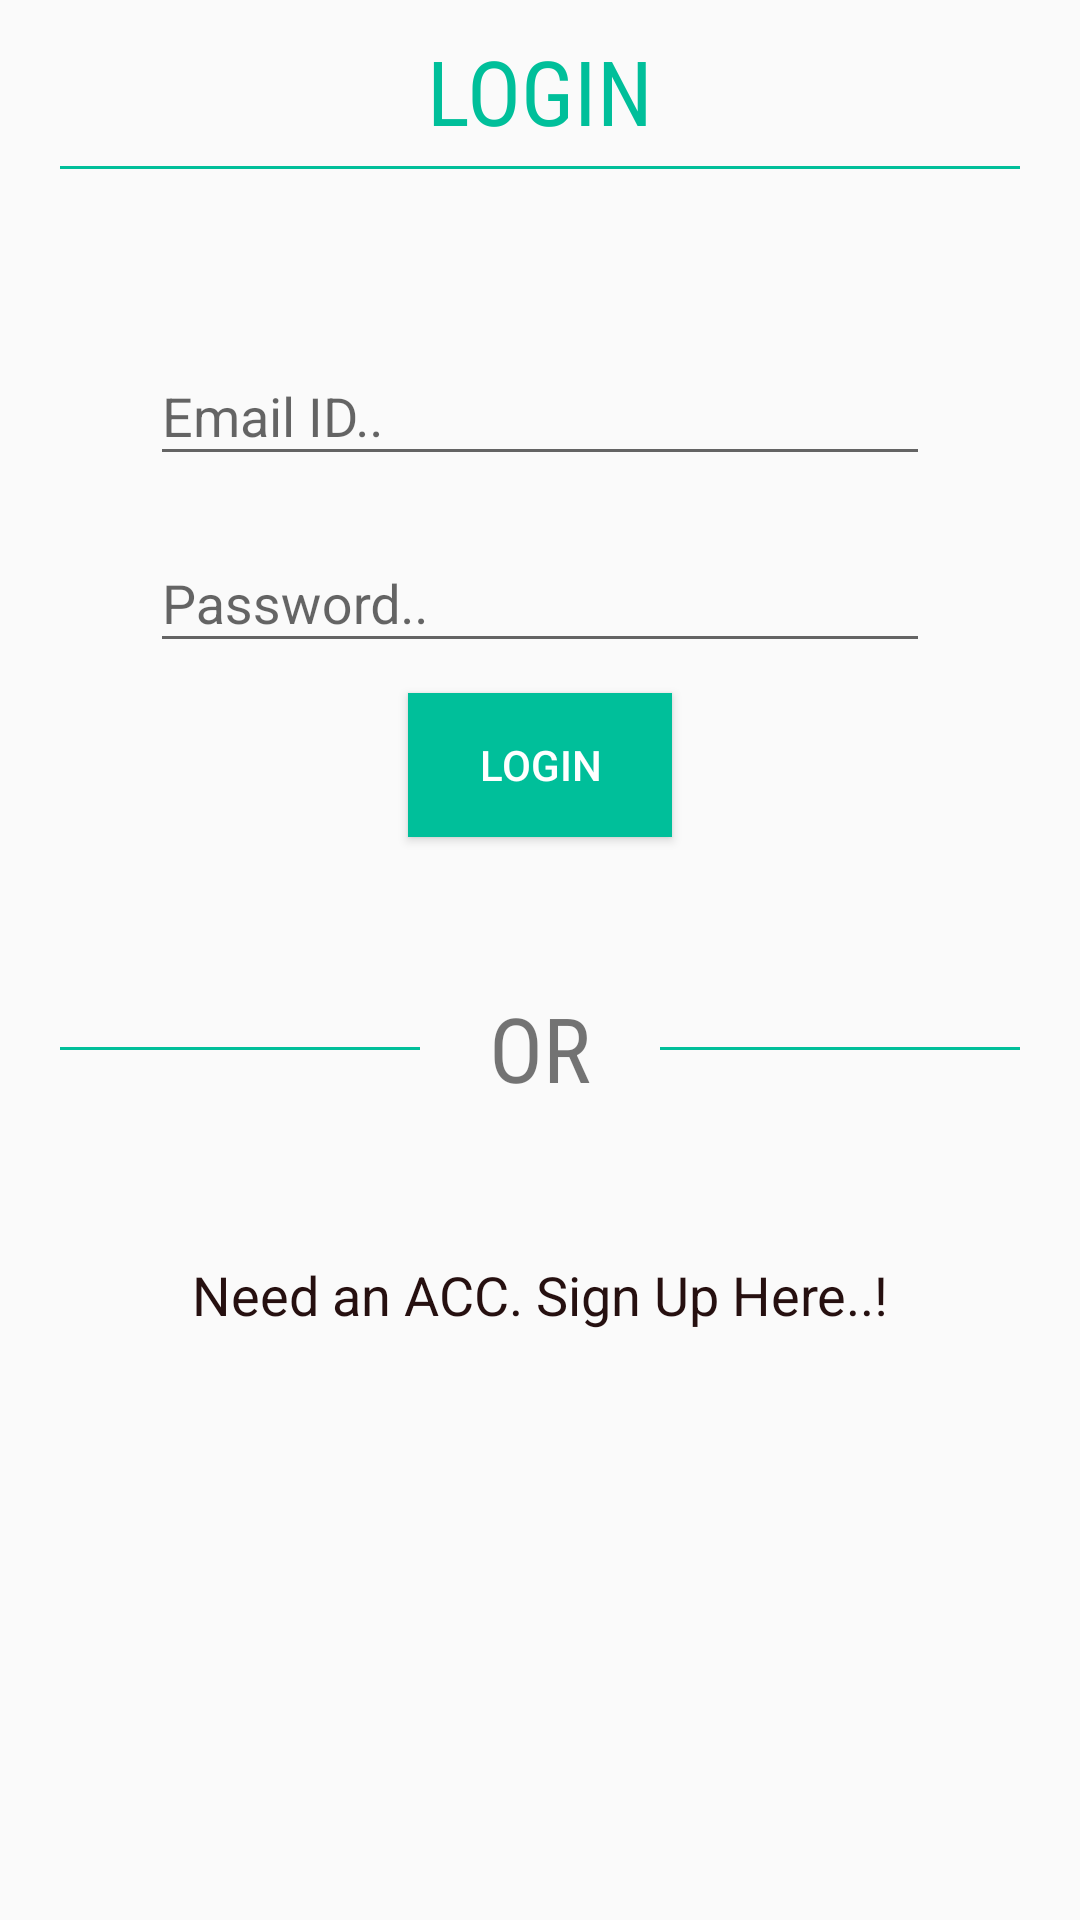

Android layout source for this screen:
<!-- AndroidManifest.xml: application theme AppTheme -->
<!-- res/layout/activity_admin_panel.xml -->
<?xml version="1.0" encoding="utf-8"?>

<LinearLayout xmlns:android="http://schemas.android.com/apk/res/android"
    xmlns:tools="http://schemas.android.com/tools"
    xmlns:app="http://schemas.android.com/apk/res-auto"
    android:id="@+id/activity_admin_panel"
    android:layout_width="match_parent"
    android:layout_height="match_parent"
    android:orientation="vertical"
    tools:context="com.example.itsurboy.sharegenics.AdminPanel">

    <TextView
        android:layout_width="match_parent"
        android:layout_height="wrap_content"
        android:text="LOGIN"
        android:textSize="30dp"
        android:layout_marginTop="10dp"
        android:fontFamily="sans-serif-condensed"
        android:textColor="@color/colorPrimary"
        android:textAlignment="center"/>


    <View
        android:layout_width="match_parent"
        android:layout_height="1dp"
        android:layout_marginTop="5sp"
        android:layout_marginLeft="20sp"
        android:layout_marginRight="20sp"
        android:background="@color/colorPrimary"
        />

    <android.support.design.widget.TextInputLayout
        android:layout_width="match_parent"
        android:layout_height="wrap_content"
        android:paddingLeft="50dp"
        android:paddingRight="50dp"
        android:layout_marginTop="50dp">
    <EditText
        android:id="@+id/emailet"
        android:layout_width="match_parent"
        android:layout_height="wrap_content"
        android:hint="Email ID.."
        android:textAlignment="center"
        android:inputType="text"
        />
    </android.support.design.widget.TextInputLayout>

    <android.support.design.widget.TextInputLayout
        android:layout_width="match_parent"
        android:layout_height="wrap_content"
        android:paddingLeft="50dp"
        android:paddingRight="50dp"
        android:paddingTop="10dp">
    <EditText
        android:id="@+id/passwordet"
        android:layout_width="match_parent"
        android:layout_height="wrap_content"
        android:hint="Password.."
        android:textAlignment="center"
        android:inputType="textPassword"/>
    </android.support.design.widget.TextInputLayout>

    <Button
        android:id="@+id/loginbtn"
        android:background="@color/colorPrimary"
        android:text="Login"
        android:textColor="#fff"
        android:layout_width="wrap_content"
        android:layout_height="wrap_content"
        android:layout_gravity="center"
        android:elevation="10sp"
        android:layout_marginTop="10dp"/>

    <RelativeLayout
        android:layout_width="match_parent"
        android:layout_height="wrap_content"
        android:layout_marginTop="50dp"
        android:layout_marginLeft="20dp"
        android:layout_marginRight="20dp"
        android:layout_marginBottom="10dp"
        >
        <View
            android:layout_width="match_parent"
            android:layout_height="1dp"
            android:id="@+id/View"
            android:background="@color/colorPrimary"
            android:layout_marginRight="200dp"
            android:layout_marginTop="20dp"
            />
        <TextView
            android:layout_width="match_parent"
            android:layout_height="wrap_content"
            android:gravity="center"
            android:text="OR"
            android:fontFamily="sans-serif-condensed"
            android:textSize="30dp"
            android:id="@+id/textview"
            />
        <View
            android:layout_width="match_parent"
            android:layout_height="1dp"
            android:id="@+id/View2"
            android:background="@color/colorPrimary"
            android:layout_marginLeft="200dp"
            android:layout_marginTop="20dp"
            />

    </RelativeLayout>


    <android.support.v7.widget.CardView
        android:layout_width="match_parent"
        android:layout_height="wrap_content"
        android:layout_marginLeft="100dp"
        android:layout_marginRight="100dp"
        android:layout_marginTop="20dp"
        app:cardCornerRadius="10dp"
        android:elevation="10sp"
        android:id="@+id/googlecard">

        <ImageView
            android:layout_width="wrap_content"
            android:layout_height="wrap_content"
            android:background="@drawable/google"
            android:layout_gravity="center"
            />
    </android.support.v7.widget.CardView>


    <TextView
        android:layout_width="match_parent"
        android:layout_height="wrap_content"
        android:onClick="sign"
        android:text="Need an ACC. Sign Up Here..!"
        android:textColor="@color/colorAccent"
        android:textSize="18dp"
        android:textAlignment="center"
        android:paddingTop="20dp"/>
</LinearLayout>
<!-- resources referenced by this layout -->
<resources>
  <color name="colorAccent">#261010</color>
  <color name="colorPrimary">#00BF9A</color>
  <style name="AppTheme" parent="Theme.AppCompat.Light.NoActionBar">
          
          <item name="colorPrimary">@color/colorPrimary</item>
          <item name="colorPrimaryDark">@color/colorPrimaryDark</item>
          <item name="colorAccent">@color/colorAccent</item>
      </style>
  <color name="colorPrimaryDark">#008975</color>
</resources>
